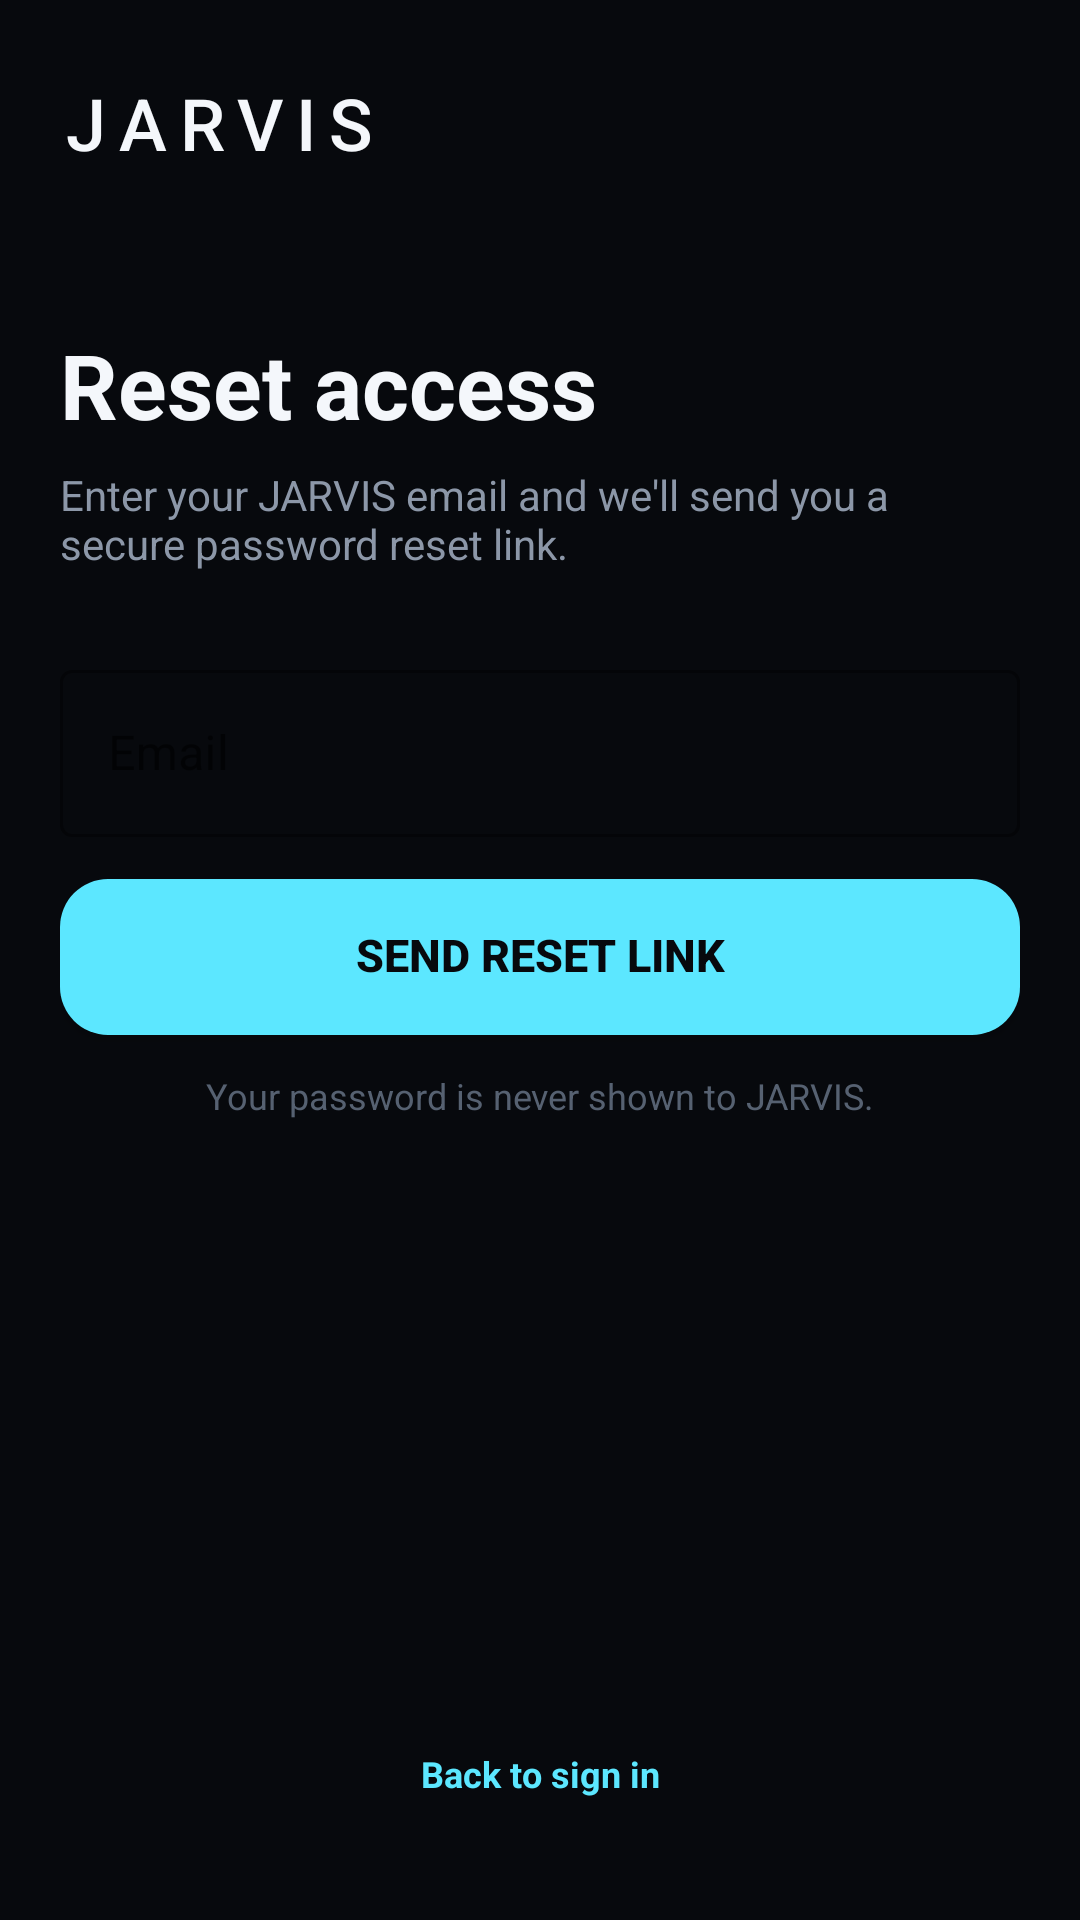

Android layout source for this screen:
<!-- AndroidManifest.xml: application theme Theme.VoiceJarvis -->
<!-- res/layout/activity_reset_password.xml -->
<?xml version="1.0" encoding="utf-8"?>
<androidx.constraintlayout.widget.ConstraintLayout
    xmlns:android="http://schemas.android.com/apk/res/android"
    xmlns:app="http://schemas.android.com/apk/res-auto"

    android:layout_width="match_parent"
    android:layout_height="match_parent"

    android:background="@color/vj_bg_canvas"

    android:paddingStart="@dimen/vj_screen_horizontal"
    android:paddingEnd="@dimen/vj_screen_horizontal"
    android:paddingTop="28dp"
    android:paddingBottom="24dp">

    <TextView
        android:id="@+id/resetBrand"
        style="@style/VJTextTitle"

        android:layout_width="wrap_content"
        android:layout_height="wrap_content"

        android:text="JARVIS"
        android:letterSpacing="0.18"

        app:layout_constraintTop_toTopOf="parent"
        app:layout_constraintStart_toStartOf="parent" />

    <TextView
        android:id="@+id/resetTitle"
        style="@style/VJTextDisplay"

        android:layout_width="0dp"
        android:layout_height="wrap_content"

        android:layout_marginTop="56dp"

        android:text="Reset access"
        android:textSize="30sp"
        android:textStyle="bold"

        app:layout_constraintTop_toBottomOf="@id/resetBrand"
        app:layout_constraintStart_toStartOf="parent"
        app:layout_constraintEnd_toEndOf="parent" />

    <TextView
        android:id="@+id/resetSubtitle"
        style="@style/VJTextSecondary"

        android:layout_width="0dp"
        android:layout_height="wrap_content"

        android:layout_marginTop="10dp"

        android:text="Enter your JARVIS email and we'll send you a secure password reset link."

        app:layout_constraintTop_toBottomOf="@id/resetTitle"
        app:layout_constraintStart_toStartOf="parent"
        app:layout_constraintEnd_toEndOf="parent" />

    <com.google.android.material.textfield.TextInputLayout
        android:id="@+id/resetEmailLayout"

        style="@style/Widget.MaterialComponents.TextInputLayout.OutlinedBox"

        android:layout_width="0dp"
        android:layout_height="wrap_content"

        android:layout_marginTop="28dp"

        android:hint="Email"

        app:boxStrokeColor="@color/vj_cyan"
        app:hintTextColor="@color/vj_text_secondary"

        app:layout_constraintTop_toBottomOf="@id/resetSubtitle"
        app:layout_constraintStart_toStartOf="parent"
        app:layout_constraintEnd_toEndOf="parent">

        <com.google.android.material.textfield.TextInputEditText
            android:id="@+id/resetEmailInput"

            android:layout_width="match_parent"
            android:layout_height="wrap_content"

            android:inputType="textEmailAddress"
            android:maxLines="1"
            android:singleLine="true" />

    </com.google.android.material.textfield.TextInputLayout>

    <Button
        android:id="@+id/resetSendButton"

        style="@style/VJButton"

        android:layout_width="0dp"
        android:layout_height="@dimen/vj_button_height"

        android:layout_marginTop="14dp"

        android:background="@drawable/vj_button_primary"

        android:text="SEND RESET LINK"
        android:textColor="@color/vj_bg_canvas"
        android:textSize="15sp"
        android:textStyle="bold"
        android:textAllCaps="false"

        app:layout_constraintTop_toBottomOf="@id/resetEmailLayout"
        app:layout_constraintStart_toStartOf="parent"
        app:layout_constraintEnd_toEndOf="parent" />

    <ProgressBar
        android:id="@+id/resetProgress"

        android:layout_width="28dp"
        android:layout_height="28dp"

        android:layout_marginTop="14dp"

        android:visibility="gone"

        app:layout_constraintTop_toBottomOf="@id/resetSendButton"
        app:layout_constraintStart_toStartOf="parent"
        app:layout_constraintEnd_toEndOf="parent" />

    <TextView
        android:id="@+id/resetStatus"

        style="@style/VJTextCaption"

        android:layout_width="0dp"
        android:layout_height="wrap_content"

        android:layout_marginTop="14dp"

        android:gravity="center"

        android:text="Your password is never shown to JARVIS."
        android:textColor="@color/vj_text_tertiary"

        app:layout_constraintTop_toBottomOf="@id/resetProgress"
        app:layout_constraintStart_toStartOf="parent"
        app:layout_constraintEnd_toEndOf="parent" />

    <TextView
        android:id="@+id/resetBackButton"

        style="@style/VJTextCaption"

        android:layout_width="wrap_content"
        android:layout_height="48dp"

        android:gravity="center"

        android:text="Back to sign in"
        android:textColor="@color/vj_cyan"
        android:textStyle="bold"

        android:clickable="true"
        android:focusable="true"

        app:layout_constraintBottom_toBottomOf="parent"
        app:layout_constraintStart_toStartOf="parent"
        app:layout_constraintEnd_toEndOf="parent" />

</androidx.constraintlayout.widget.ConstraintLayout>
<!-- resources referenced by this layout -->
<resources>
  <color name="vj_bg_canvas">#07090D</color>
  <color name="vj_cyan">#5CE7FF</color>
  <color name="vj_text_secondary">#8C97A8</color>
  <color name="vj_text_tertiary">#566171</color>
  <dimen name="vj_button_height">52dp</dimen>
  <dimen name="vj_screen_horizontal">20dp</dimen>
  <!-- drawable vj_button_primary (drawable) -->
  <?xml version="1.0" encoding="utf-8"?>
  <selector xmlns:android="http://schemas.android.com/apk/res/android">
  
      <item android:state_enabled="false">
          <shape android:shape="rectangle">
              <solid android:color="@color/vj_state_paused" />
              <corners android:radius="@dimen/vj_button_radius" />
          </shape>
      </item>
  
      <item android:state_pressed="true">
          <shape android:shape="rectangle">
              <solid android:color="@color/vj_cyan_bright" />
              <corners android:radius="@dimen/vj_button_radius" />
          </shape>
      </item>
  
      <item>
          <shape android:shape="rectangle">
              <solid android:color="@color/vj_cyan" />
              <corners android:radius="@dimen/vj_button_radius" />
          </shape>
      </item>
  
  </selector>
  <style name="VJButton">
          <item name="android:minHeight">@dimen/vj_button_height</item>
          <item name="android:minWidth">@dimen/vj_min_touch_target</item>
          <item name="android:textSize">@dimen/vj_text_secondary</item>
          <item name="android:fontFamily">sans-serif-medium</item>
          <item name="android:textAllCaps">false</item>
          <item name="android:gravity">center</item>
          <item name="android:includeFontPadding">false</item>
      </style>
  <style name="VJTextCaption">
          <item name="android:textSize">@dimen/vj_text_caption</item>
          <item name="android:textColor">@color/vj_text_tertiary</item>
          <item name="android:fontFamily">sans-serif</item>
          <item name="android:includeFontPadding">false</item>
      </style>
  <style name="VJTextDisplay">
          <item name="android:textSize">@dimen/vj_text_display</item>
          <item name="android:textColor">@color/vj_text_primary</item>
          <item name="android:fontFamily">sans-serif</item>
          <item name="android:includeFontPadding">false</item>
      </style>
  <style name="VJTextSecondary">
          <item name="android:textSize">@dimen/vj_text_secondary</item>
          <item name="android:textColor">@color/vj_text_secondary</item>
          <item name="android:fontFamily">sans-serif</item>
          <item name="android:includeFontPadding">false</item>
      </style>
  <style name="VJTextTitle">
          <item name="android:textSize">@dimen/vj_text_title</item>
          <item name="android:textColor">@color/vj_text_primary</item>
          <item name="android:fontFamily">sans-serif-medium</item>
          <item name="android:includeFontPadding">false</item>
      </style>
  <style name="Theme.VoiceJarvis" parent="Theme.MaterialComponents.DayNight.NoActionBar" />
  <color name="vj_state_paused">#414A58</color>
  <dimen name="vj_button_radius">16dp</dimen>
  <color name="vj_cyan_bright">#00D9FF</color>
  <dimen name="vj_min_touch_target">48dp</dimen>
  <dimen name="vj_text_secondary">14sp</dimen>
  <dimen name="vj_text_caption">12sp</dimen>
  <dimen name="vj_text_display">32sp</dimen>
  <color name="vj_text_primary">#F4F7FB</color>
  <dimen name="vj_text_title">24sp</dimen>
</resources>
